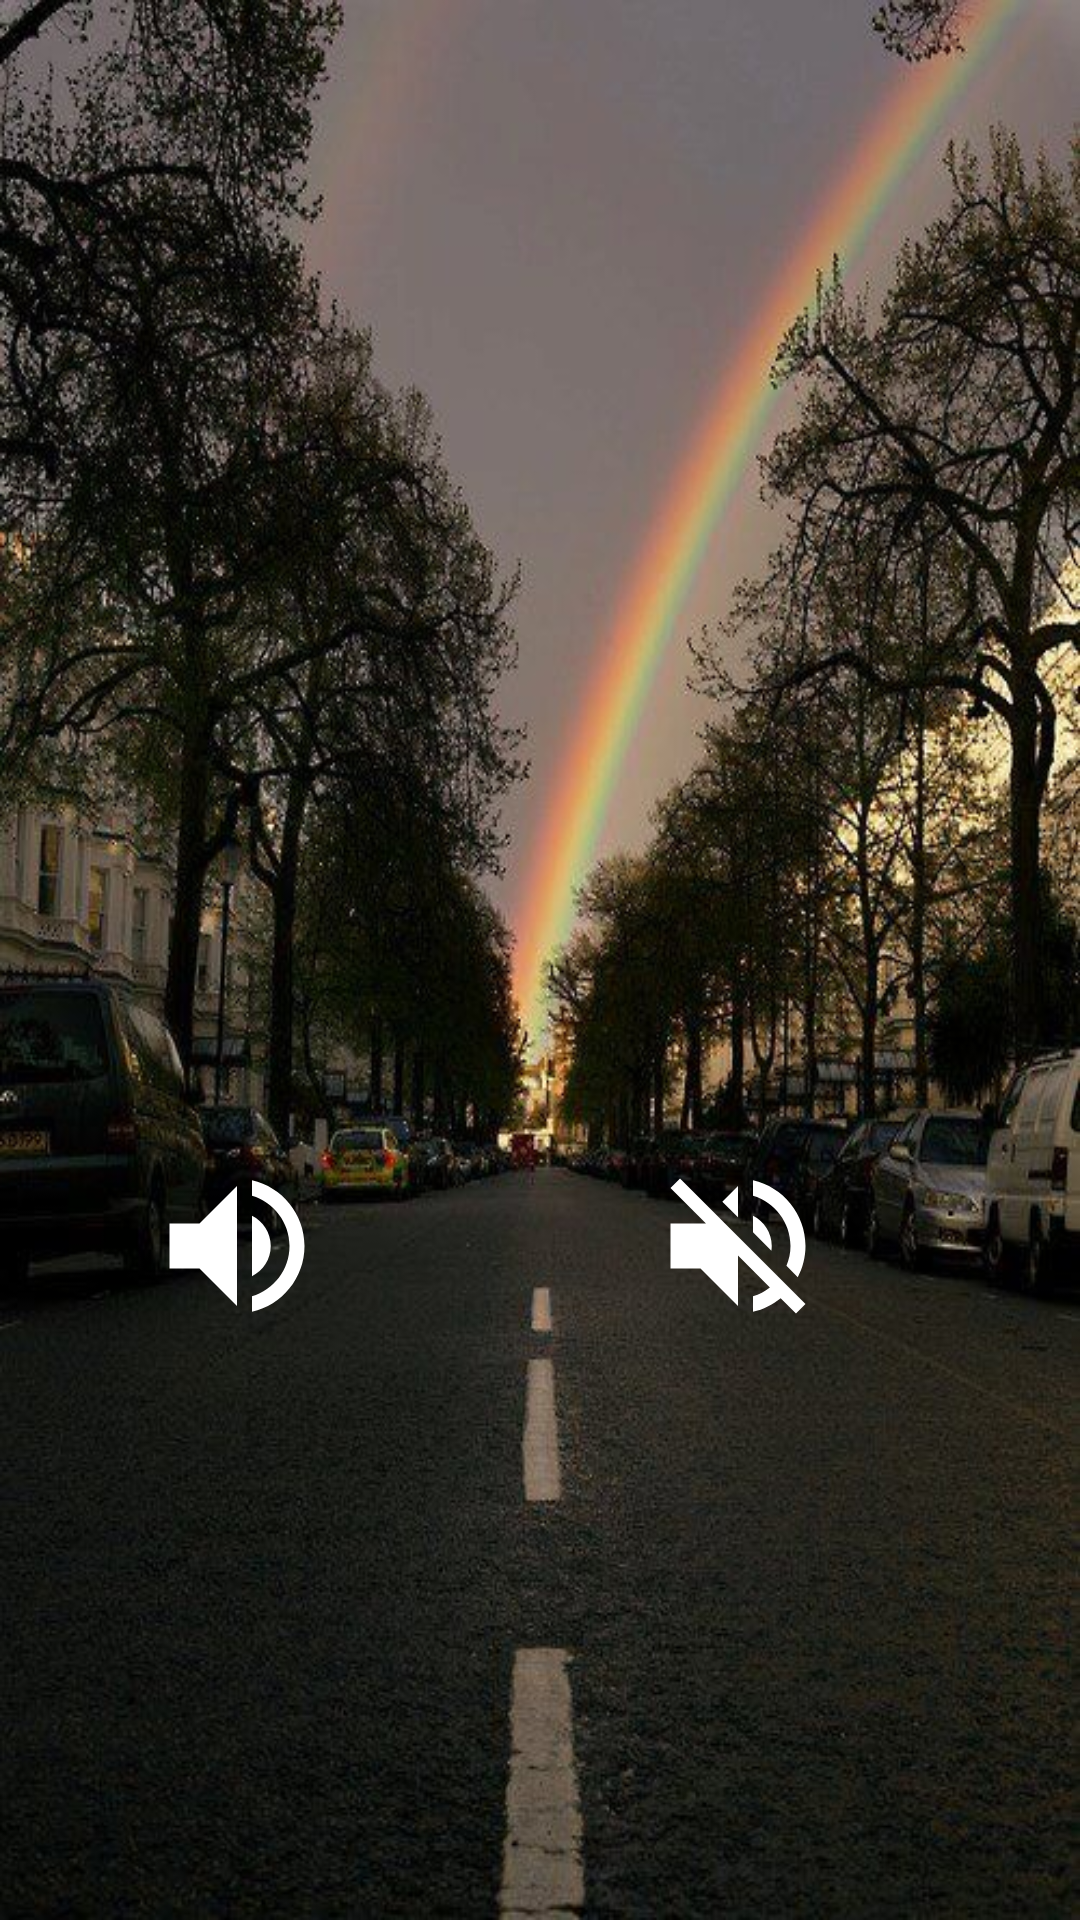

This screen was rendered from an Android layout file. Write that file and the resources it references.
<!-- AndroidManifest.xml: application theme AppTheme -->
<!-- res/layout/activity_bromas.xml -->
<?xml version="1.0" encoding="utf-8"?>
<androidx.constraintlayout.widget.ConstraintLayout xmlns:android="http://schemas.android.com/apk/res/android"
    xmlns:app="http://schemas.android.com/apk/res-auto"
    xmlns:tools="http://schemas.android.com/tools"
    android:layout_width="match_parent"
    android:layout_height="match_parent"
    android:background="@drawable/fondo"
    tools:context=".actividadespasatiempos.Bromas">


    <TextView
        android:id="@+id/textEt"
        android:layout_width="346dp"
        android:layout_height="338dp"
        android:layout_marginStart="32dp"
        android:textAlignment="center"
        android:textColor="#FFFFFF"
        android:textSize="26sp"
        app:layout_constraintBottom_toBottomOf="parent"
        app:layout_constraintStart_toStartOf="parent"
        app:layout_constraintTop_toTopOf="parent"
        app:layout_constraintVertical_bias="0.117" />

    <ImageView
        android:id="@+id/speakBtn"
        android:layout_width="wrap_content"
        android:layout_height="wrap_content"
        android:layout_marginTop="12dp"
        app:layout_constraintEnd_toStartOf="@+id/stopBtn"
        app:layout_constraintHorizontal_bias="0.315"
        app:layout_constraintStart_toStartOf="parent"
        app:layout_constraintTop_toBottomOf="@+id/textEt"
        app:srcCompat="@drawable/ic_speak" />

    <ImageView
        android:id="@+id/stopBtn"
        android:layout_width="wrap_content"
        android:layout_height="wrap_content"
        android:layout_marginTop="12dp"
        android:layout_marginEnd="84dp"
        app:layout_constraintEnd_toEndOf="parent"
        app:layout_constraintTop_toBottomOf="@+id/textEt"
        app:srcCompat="@drawable/ic_stop" />
</androidx.constraintlayout.widget.ConstraintLayout>
<!-- resources referenced by this layout -->
<resources>
  <!-- drawable fondo: jpg bitmap (drawable-v24, 89806 bytes) -->
  <!-- drawable ic_speak (drawable) -->
  <vector android:height="60dp" android:tint="#FFFFFF"
      android:viewportHeight="24" android:viewportWidth="24"
      android:width="60dp" xmlns:android="http://schemas.android.com/apk/res/android">
      <path android:fillColor="@android:color/white" android:pathData="M3,9v6h4l5,5L12,4L7,9L3,9zM16.5,12c0,-1.77 -1.02,-3.29 -2.5,-4.03v8.05c1.48,-0.73 2.5,-2.25 2.5,-4.02zM14,3.23v2.06c2.89,0.86 5,3.54 5,6.71s-2.11,5.85 -5,6.71v2.06c4.01,-0.91 7,-4.49 7,-8.77s-2.99,-7.86 -7,-8.77z"/>
  </vector>
  <!-- drawable ic_stop (drawable) -->
  <vector android:height="60dp" android:tint="#FFFFFF"
      android:viewportHeight="24" android:viewportWidth="24"
      android:width="60dp" xmlns:android="http://schemas.android.com/apk/res/android">
      <path android:fillColor="@android:color/white" android:pathData="M16.5,12c0,-1.77 -1.02,-3.29 -2.5,-4.03v2.21l2.45,2.45c0.03,-0.2 0.05,-0.41 0.05,-0.63zM19,12c0,0.94 -0.2,1.82 -0.54,2.64l1.51,1.51C20.63,14.91 21,13.5 21,12c0,-4.28 -2.99,-7.86 -7,-8.77v2.06c2.89,0.86 5,3.54 5,6.71zM4.27,3L3,4.27 7.73,9L3,9v6h4l5,5v-6.73l4.25,4.25c-0.67,0.52 -1.42,0.93 -2.25,1.18v2.06c1.38,-0.31 2.63,-0.95 3.69,-1.81L19.73,21 21,19.73l-9,-9L4.27,3zM12,4L9.91,6.09 12,8.18L12,4z"/>
  </vector>
  <style name="AppTheme" parent="Theme.MaterialComponents.DayNight.Bridge">
          
  
          <item name="colorPrimary">#be704c</item>
          <item name="colorPrimaryDark">#EDBEBE</item>
          <item name="colorAccent">#D81B60</item>
      </style>
</resources>
